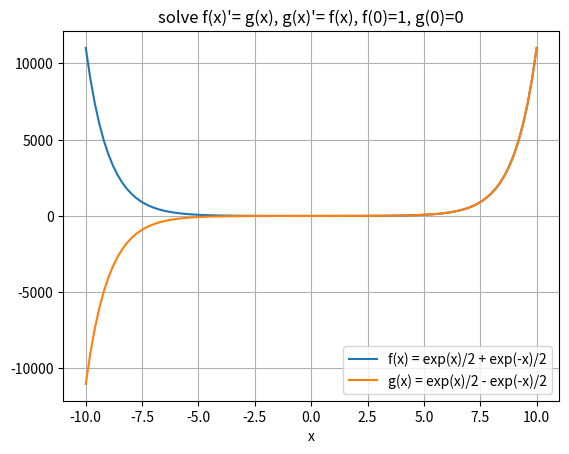

Here is the Python script that generated this plot:
from sympy import symbols, Eq, Function
from sympy.solvers.ode.systems import dsolve_system

import matplotlib.pyplot as plt
import numpy as np

f, g = symbols("f g", cls=Function)
x = symbols("x")
# f(x)'= g(x), g(x)'= f(x), f(0)=1, g(0)=0
eqs = [Eq(f(x).diff(x), g(x)), Eq(g(x).diff(x), f(x))]
funcs = [f(x), g(x)]
eqs_sol = dsolve_system(eqs, funcs=funcs, ics={f(0): 1, g(0): 0})
eqs_sol = eqs_sol[0]

# Print the solutions
print(eqs_sol[0].lhs, "=", eqs_sol[0].rhs)
print(eqs_sol[1].lhs, "=", eqs_sol[1].rhs)


# Function to calculate energy numerically
def fill_vals(x_value, i):
    # Substitute symbolic values with numerical constants
    return (
        eqs_sol[i]
        .subs({x: x_value})
        .evalf()
    )

x_vals = np.linspace(-10, 10, 100)

for i, eqs_sol_i in enumerate(eqs_sol):
    y_vals = []
    for x_val in x_vals:
        y_val = fill_vals(x_val, i)
        y_vals.append(y_val.rhs)
    plt.plot(x_vals, y_vals, label=f"{eqs_sol_i.lhs} = {eqs_sol_i.rhs}")

plt.xlabel("x")
# plt.ylabel("Y(x)")
plt.title("solve f(x)'= g(x), g(x)'= f(x), f(0)=1, g(0)=0")
plt.legend()
plt.grid(True)
# Show the plot
plt.show()
